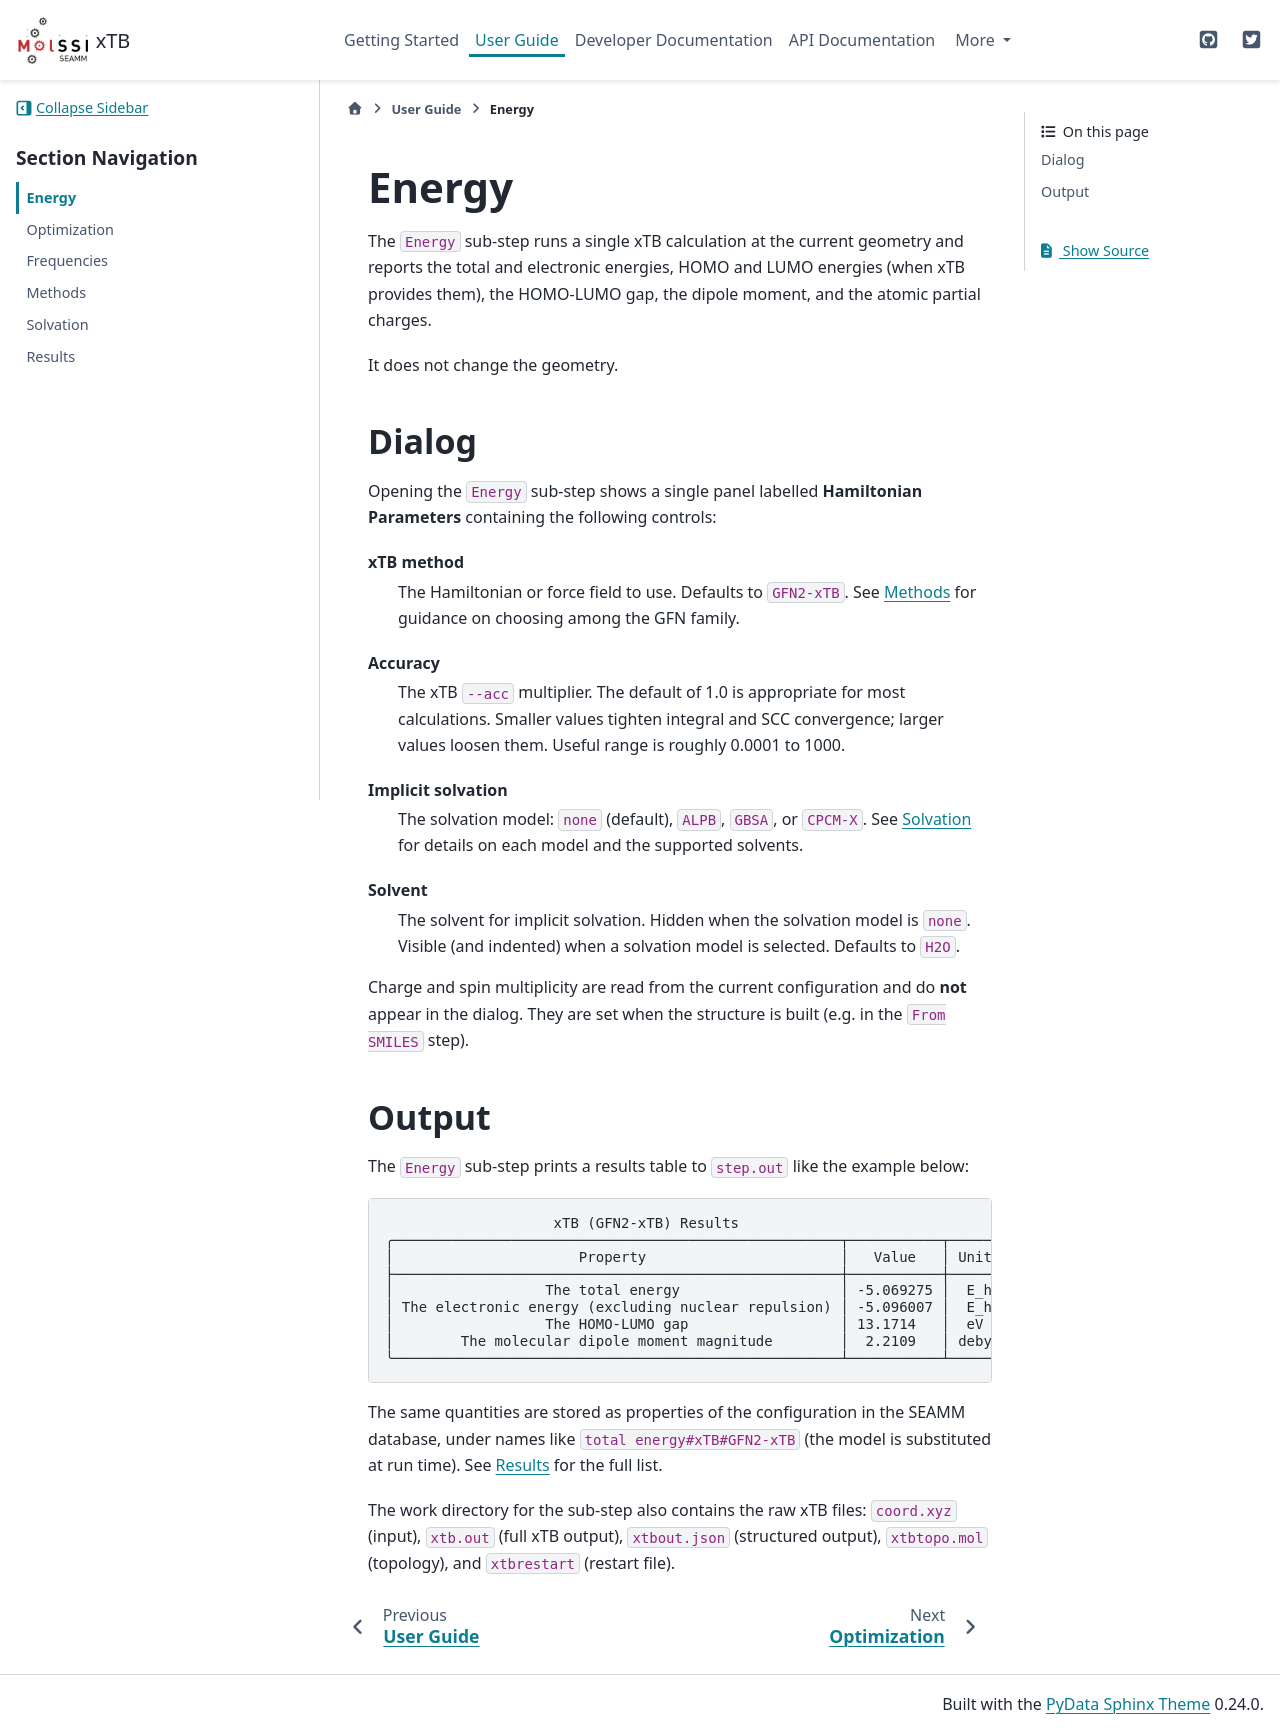

repository: molssi-seamm/xtb-step · page: user_guide/energy.html · generator: sphinx

======
Energy
======

The ``Energy`` sub-step runs a single xTB calculation at the current
geometry and reports the total and electronic energies, HOMO and LUMO
energies (when xTB provides them), the HOMO-LUMO gap, the dipole
moment, and the atomic partial charges.

It does not change the geometry.

Dialog
======

Opening the ``Energy`` sub-step shows a single panel labelled
**Hamiltonian Parameters** containing the following controls:

xTB method
    The Hamiltonian or force field to use. Defaults to
    ``GFN2-xTB``. See :doc:`Methods <methods>` for guidance on
    choosing among the GFN family.

Accuracy
    The xTB ``--acc`` multiplier. The default of 1.0 is appropriate
    for most calculations. Smaller values tighten integral and SCC
    convergence; larger values loosen them. Useful range is roughly
    0.0001 to 1000.

Implicit solvation
    The solvation model: ``none`` (default), ``ALPB``, ``GBSA``, or
    ``CPCM-X``. See :doc:`Solvation <solvation>` for details on each
    model and the supported solvents.

Solvent
    The solvent for implicit solvation. Hidden when the solvation
    model is ``none``. Visible (and indented) when a solvation model
    is selected. Defaults to ``H2O``.

Charge and spin multiplicity are read from the current configuration
and do **not** appear in the dialog. They are set when the structure
is built (e.g. in the ``From SMILES`` step).

Output
======

The ``Energy`` sub-step prints a results table to ``step.out`` like
the example below:

.. code-block:: text

                            xTB (GFN2-xTB) Results
        ╭─────────────────────────────────────────────────────┬───────────┬───────╮
        │                      Property                       │   Value   │ Units │
        ├─────────────────────────────────────────────────────┼───────────┼───────┤
        │                  The total energy                   │ -5.069275 │  E_h  │
        │ The electronic energy (excluding nuclear repulsion) │ -5.096007 │  E_h  │
        │                  The HOMO-LUMO gap                  │ 13.1714   │  eV   │
        │        The molecular dipole moment magnitude        │  2.2109   │ debye │
        ╰─────────────────────────────────────────────────────┴───────────┴───────╯

The same quantities are stored as properties of the configuration in
the SEAMM database, under names like
``total energy#xTB#GFN2-xTB`` (the model is substituted at run
time). See :doc:`Results <results>` for the full list.

The work directory for the sub-step also contains the raw xTB files:
``coord.xyz`` (input), ``xtb.out`` (full xTB output), ``xtbout.json``
(structured output), ``xtbtopo.mol`` (topology), and ``xtbrestart``
(restart file).
